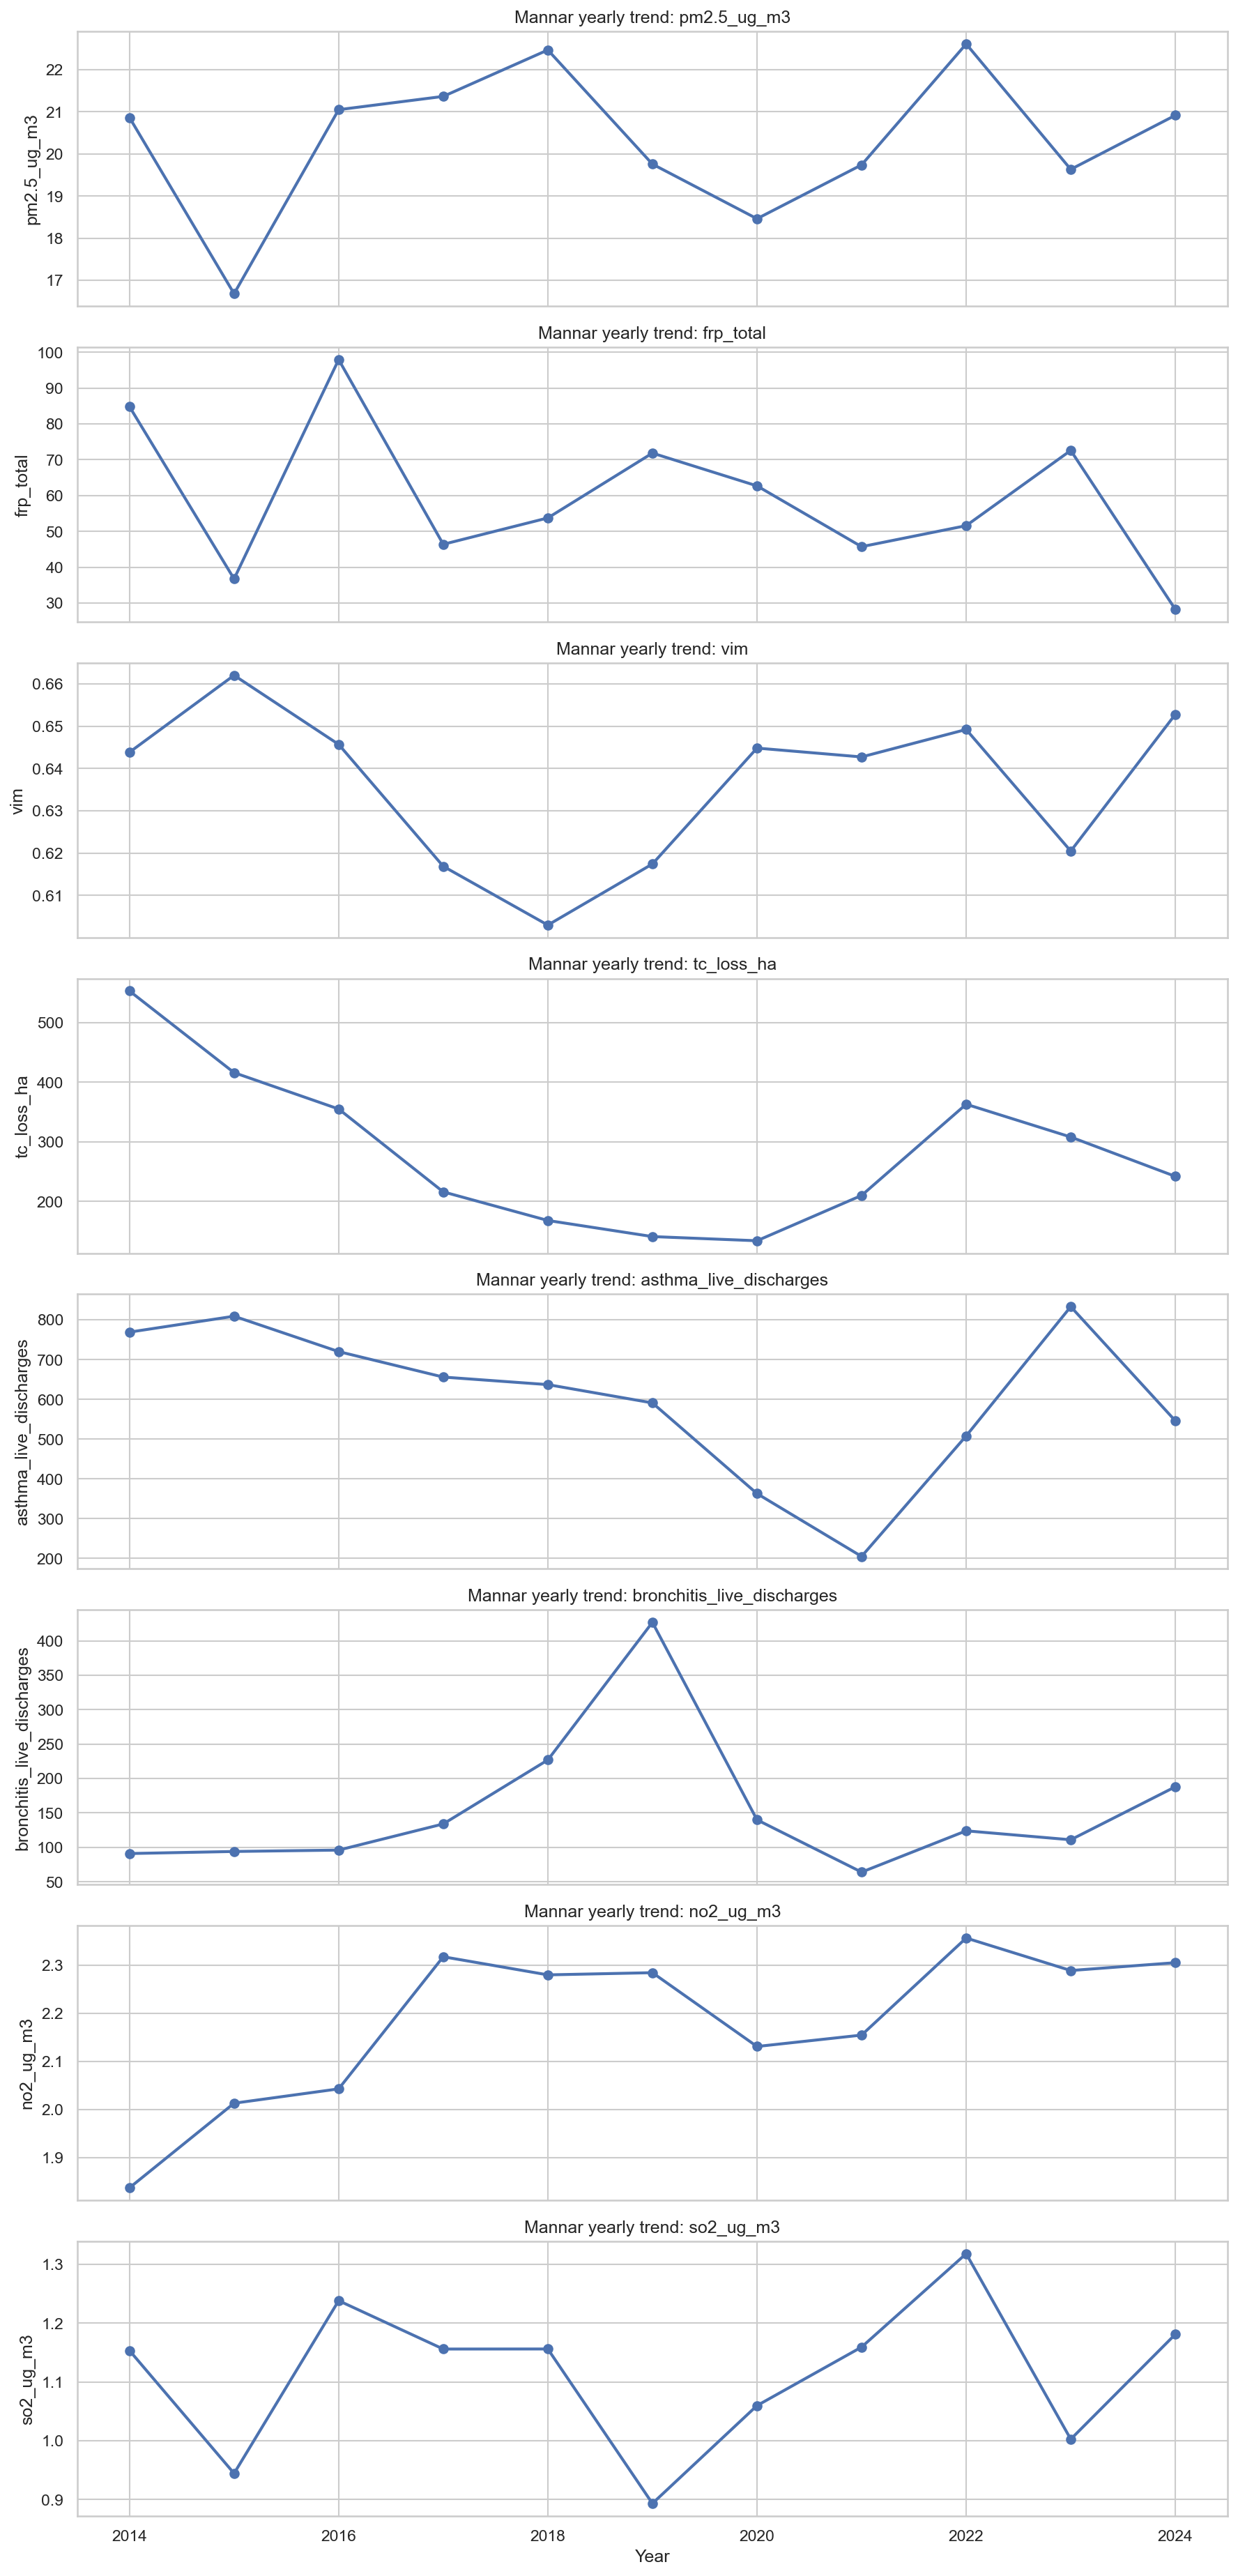

The data file committed next to this chart (first rows):
year, pm2.5_ug_m3, frp_total, vim, tc_loss_ha, asthma_live_discharges, bronchitis_live_discharges, no2_ug_m3, so2_ug_m3
2014, 20.86, 84.83, 0.6438, 553.0, 769.0, 91.0, 1.837, 1.153
2015, 16.68, 36.74, 0.662, 416.0, 809.0, 94.0, 2.013, 0.9445
2016, 21.05, 97.96, 0.6457, 355.0, 720.0, 96.0, 2.043, 1.238
2017, 21.37, 46.4, 0.6169, 216.0, 656.0, 134.0, 2.318, 1.156
2018, 22.47, 53.76, 0.603, 168.0, 637.0, 227.0, 2.28, 1.156
2019, 19.76, 71.86, 0.6174, 141.0, 591.0, 427.0, 2.285, 0.8934
2020, 18.46, 62.71, 0.6448, 134.0, 363.0, 140.0, 2.131, 1.06
2021, 19.74, 45.74, 0.6427, 210.0, 205.0, 64.0, 2.155, 1.159
2022, 22.61, 51.6, 0.6492, 363.0, 508.0, 124.0, 2.357, 1.318
2023, 19.63, 72.6, 0.6205, 308.0, 833.0, 111.0, 2.289, 1.003
2024, 20.92, 28.23, 0.6528, 242.0, 546.0, 188.0, 2.305, 1.181
